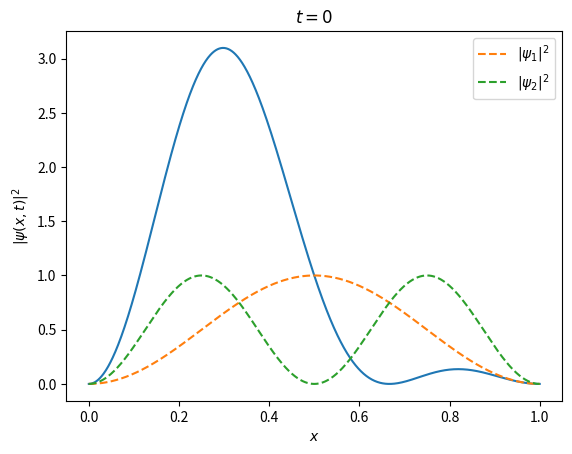

Write Python code to recreate this figure.
# -*- coding: utf-8 -*-

import os

"""

Illustration d'un exercice de TD visant à montrer l'évolution temporelle de la
densité de probabilité pour la superposition équiprobable d'un état n=1 et
d'un état n quelconque (à fixer) pour le puits quantique infini.

Par souci de simplicité, on se débrouille pour que E_1/hbar = 1

"""

import numpy as np               # Boîte à outils numériques
import matplotlib.pyplot as plt  # Boîte à outils graphiques
from matplotlib import animation  # Pour l'animation progressive

# Second état n observer (à fixer)
n = 2

# On met tous les paramètres à 1 (ou presque)
t0 = 0
dt = 0.1
L = 1
hbar = 1
h = hbar * 2 * np.pi
m = (2 * np.pi)**2
E1 = h**2 / (8 * m * L**2)
En = n * E1

x = np.linspace(0, L, 1000)


def psi1(x, t):
    return np.sin(np.pi * x / L) * np.exp(1j * E1 * t / hbar)


def psin(x, t):
    return np.sin(n * np.pi * x / L) * np.exp(1j * En * t / hbar)


def psi(x, t):
    return 1 / L**0.5 * (psi1(x, t) + psin(x, t))

fig = plt.figure()
line, = plt.plot(x, abs(psi(x, t0))**2)
plt.title('$t={}$'.format(t0))
plt.ylabel('$|\psi(x,t)|^2$')
plt.xlabel('$x$')
plt.plot(x, abs(psi1(x, t0))**2, '--', label='$|\psi_1|^2$')
plt.plot(x, abs(psin(x, t0))**2, '--', label='$|\psi_{}|^2$'.format(n))

plt.legend()


def init():
    pass


def animate(i):
    t = i * dt + t0
    line.set_ydata(abs(psi(x, t))**2)
    plt.title('$t={}$'.format(t))

anim = animation.FuncAnimation(fig, animate, frames=1000, interval=20)

plt.show()

os.system("pause")
